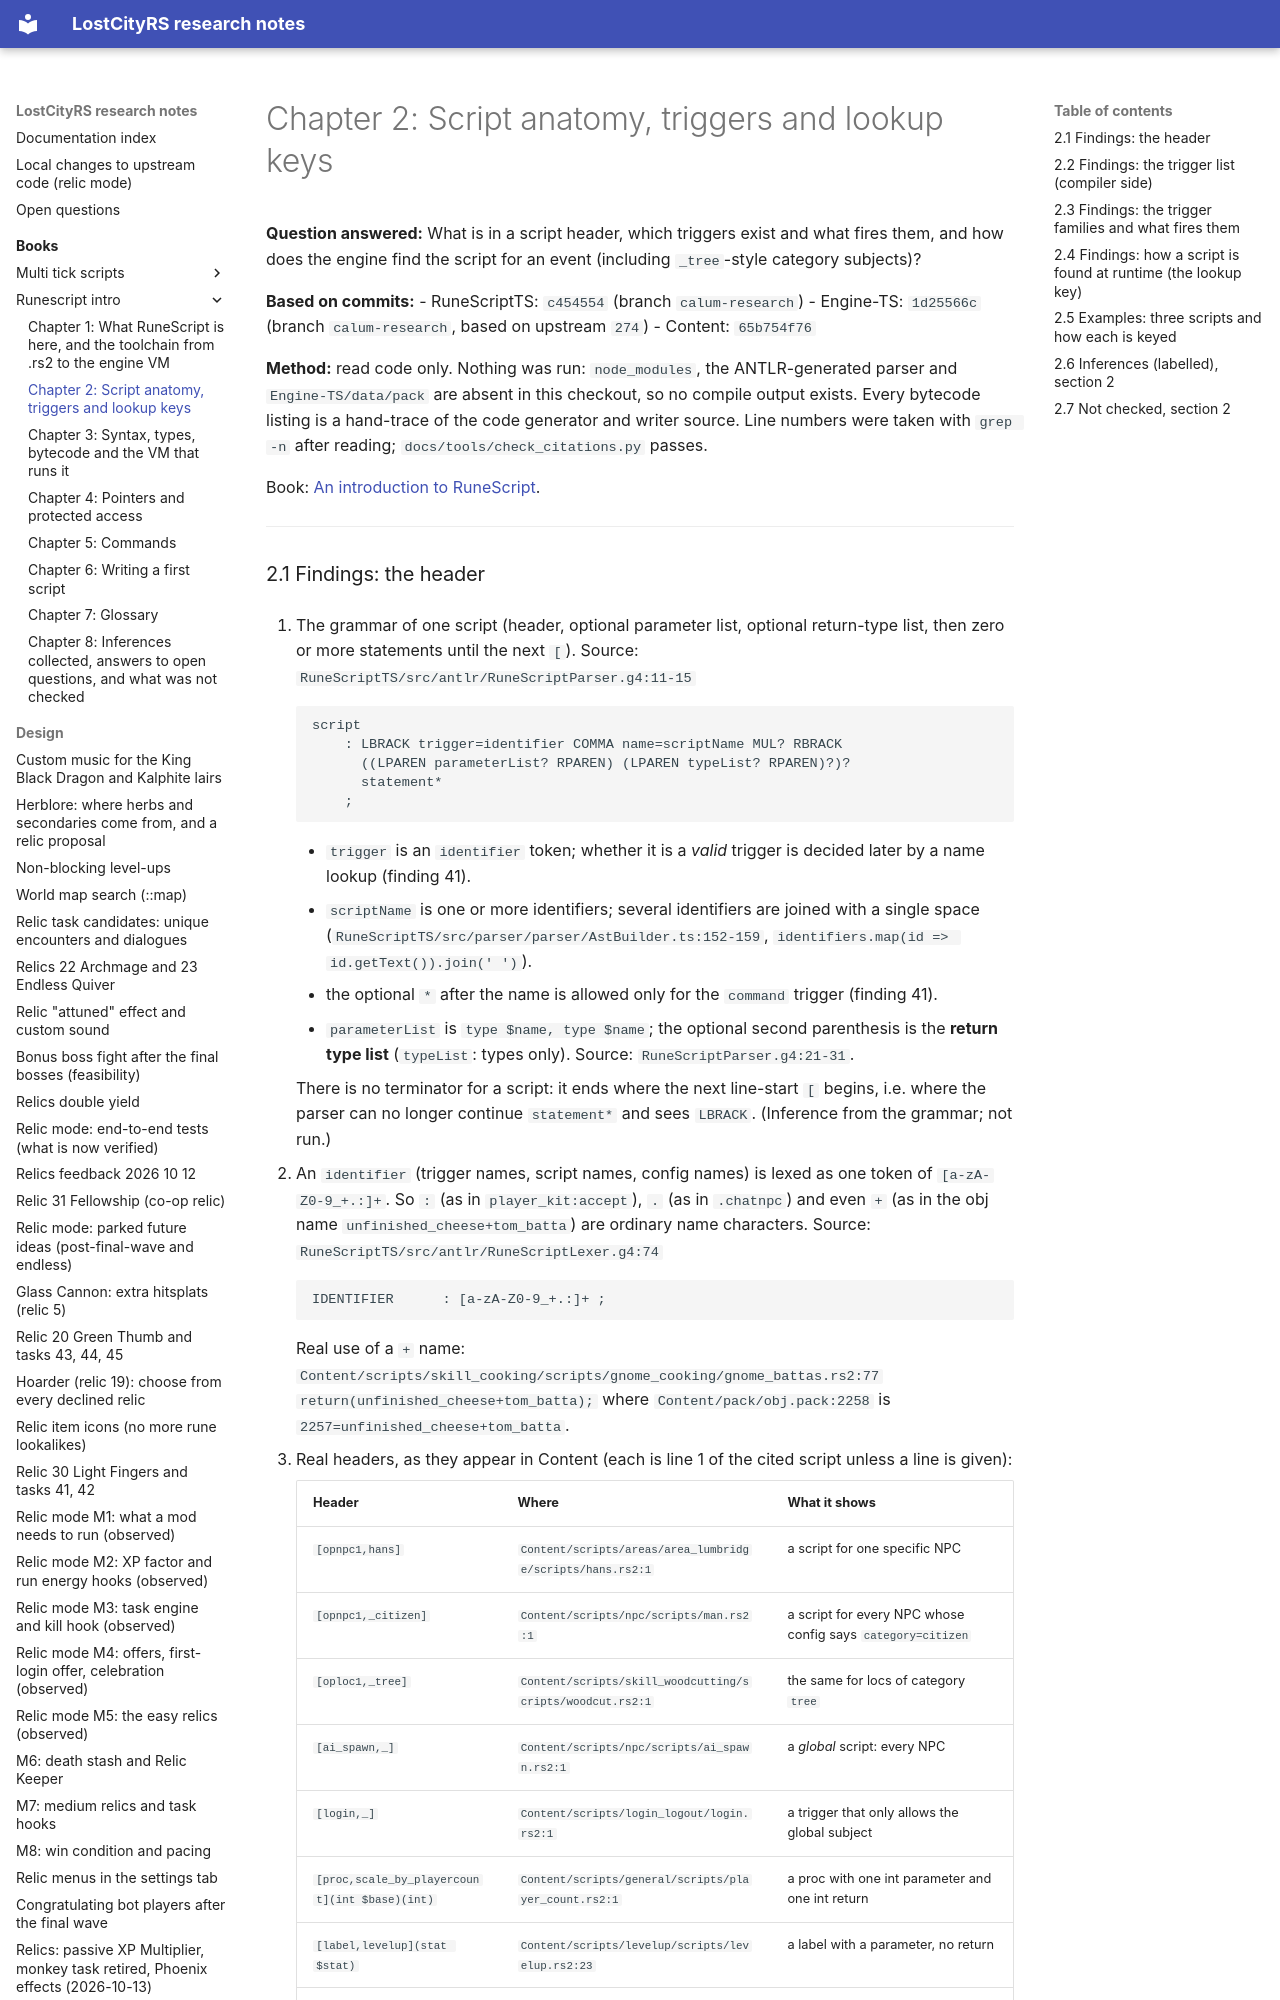

repository: calum/LostCityRs · page: books/runescript-intro/02-script-anatomy-and-lookup/index.html · generator: mkdocs

# Chapter 2: Script anatomy, triggers and lookup keys

**Question answered:** What is in a script header, which triggers exist and what fires them, and how does the engine find the script for an event (including `_tree`-style category subjects)?

**Based on commits:**
- RuneScriptTS: `c454554` (branch `calum-research`)
- Engine-TS: `1d25566c` (branch `calum-research`, based on upstream `274`)
- Content: `65b754f76`

**Method:** read code only. Nothing was run: `node_modules`, the ANTLR-generated parser and `Engine-TS/data/pack` are absent in this checkout, so no compile output exists. Every bytecode listing is a hand-trace of the code generator and writer source. Line numbers were taken with `grep -n` after reading; `docs/tools/check_citations.py` passes.

Book: [An introduction to RuneScript](README.md).

---
